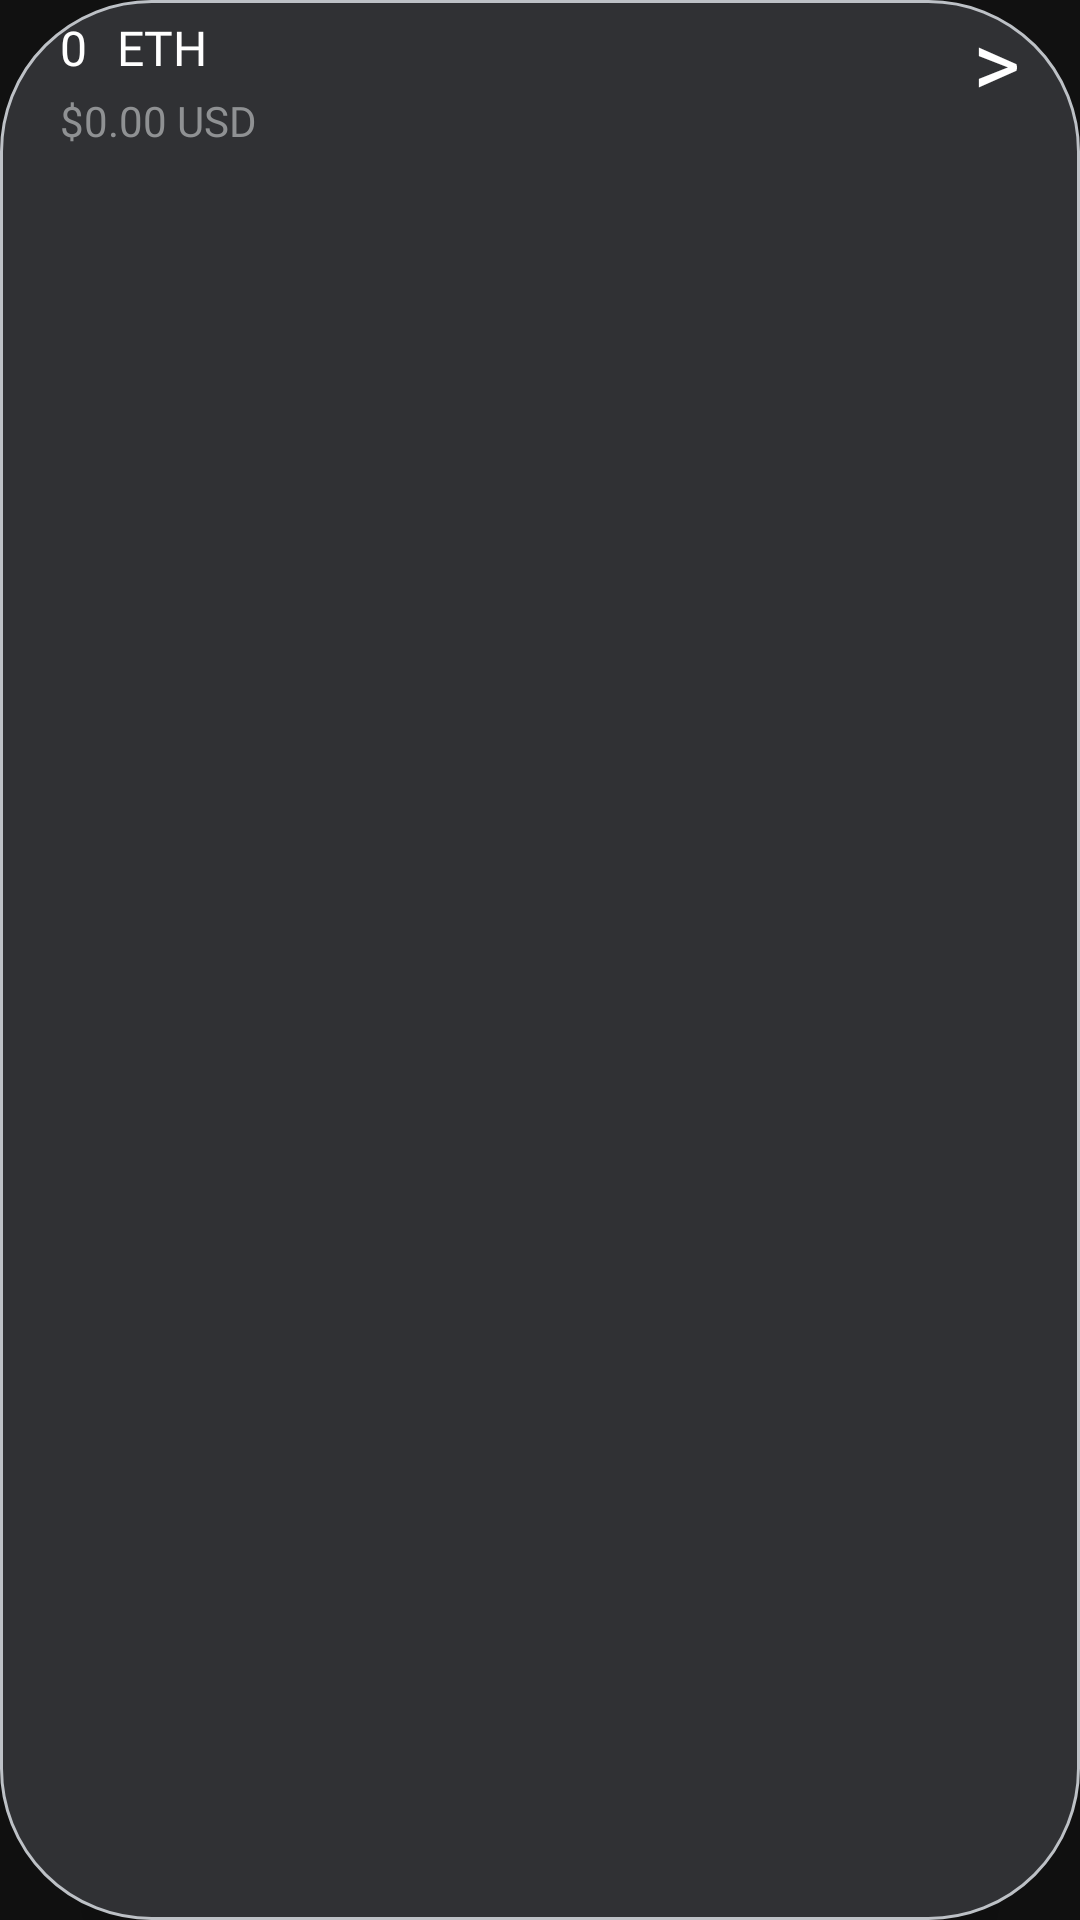

Layout XML and referenced resources for this Android screen:
<!-- AndroidManifest.xml: application theme Theme.CryptoX -->
<!-- res/layout/home_token_item_view.xml -->
<?xml version="1.0" encoding="utf-8"?>
<androidx.constraintlayout.widget.ConstraintLayout xmlns:android="http://schemas.android.com/apk/res/android"
    xmlns:app="http://schemas.android.com/apk/res-auto"
    android:layout_width="match_parent"
    android:layout_height="wrap_content"
    android:layout_margin="10dp"
    android:background="@drawable/round_corner_background"
    android:elevation="50dp">


    <TextView
        android:id="@+id/token_amount"
        android:layout_width="wrap_content"
        android:layout_height="wrap_content"
        android:layout_marginStart="20dp"
        android:layout_marginTop="5dp"
        android:layout_marginEnd="10dp"
        android:fontFamily="@font/roboto_bold"
        android:text="0"
        android:textColor="@color/primary_text_color"
        android:textSize="16sp"
        app:layout_constraintStart_toStartOf="parent"
        app:layout_constraintTop_toTopOf="parent" />

    <TextView
        android:id="@+id/token_name"
        android:layout_width="wrap_content"
        android:layout_height="wrap_content"
        android:layout_marginStart="10dp"
        android:layout_marginTop="5dp"
        android:layout_marginEnd="10dp"
        android:fontFamily="@font/roboto_bold"
        android:text="ETH"
        android:textColor="@color/primary_text_color"
        android:textSize="16sp"
        app:layout_constraintStart_toEndOf="@id/token_amount"
        app:layout_constraintTop_toTopOf="parent" />

    <TextView
        android:id="@+id/token_in_usd"
        android:layout_width="wrap_content"
        android:layout_height="wrap_content"
        android:layout_marginStart="20dp"
        android:layout_marginTop="4dp"
        android:layout_marginEnd="10dp"
        android:fontFamily="@font/roboto_light"
        android:text="$0.00 usd"
        android:textAllCaps="true"
        android:textColor="@color/secondary_text_color"
        app:layout_constraintStart_toStartOf="parent"
        app:layout_constraintTop_toBottomOf="@id/token_amount" />

    <TextView
        android:id="@+id/token_expand"
        android:layout_width="wrap_content"
        android:layout_height="wrap_content"
        android:layout_marginEnd="20dp"
        android:text=">"
        android:textColor="@color/primary_text_color"
        android:textSize="30sp"
        android:textAlignment="center"
        app:layout_constraintEnd_toEndOf="parent"
        app:layout_constraintTop_toTopOf="parent" />


</androidx.constraintlayout.widget.ConstraintLayout>
<!-- resources referenced by this layout -->
<resources>
  <color name="primary_text_color">#FFFFFF</color>
  <color name="secondary_text_color">#8F9193</color>
  <!-- drawable round_corner_background (drawable) -->
  <?xml version="1.0" encoding="utf-8"?>
  <shape xmlns:android="http://schemas.android.com/apk/res/android"
      android:shape="rectangle">
  
      <solid android:color="@color/select"/>
      <stroke android:color="#bdc1c6" android:width="1dp"/>
  
      <corners
          android:bottomLeftRadius="50dp"
          android:bottomRightRadius="50dp"
          android:topLeftRadius="50dp"
          android:topRightRadius="50dp" />
  
      <padding
          android:bottom="0dp"
          android:left="0dp"
          android:right="0dp"
          android:top="0dp" />
  </shape>
  <style name="Theme.CryptoX" parent="Theme.MaterialComponents.NoActionBar">
          
          <item name="colorPrimary">@color/purple_500</item>
          <item name="colorPrimaryVariant">@color/purple_700</item>
          <item name="colorOnPrimary">@color/white</item>
          
          <item name="colorSecondary">@color/teal_200</item>
          <item name="colorSecondaryVariant">@color/teal_700</item>
          <item name="colorOnSecondary">@color/black</item>
          
          <item name="android:statusBarColor" tools:targetApi="l">?attr/colorPrimaryVariant</item>
          
          <item name="android:textColor">@color/white</item>
      </style>
  <color name="select">#303134</color>
  <color name="purple_500">#202124</color>
  <color name="purple_700">#202124</color>
  <color name="white">#FFFFFFFF</color>
  <color name="teal_200">#FF03DAC5</color>
  <color name="teal_700">#FF018786</color>
  <color name="black">#FF000000</color>
</resources>
